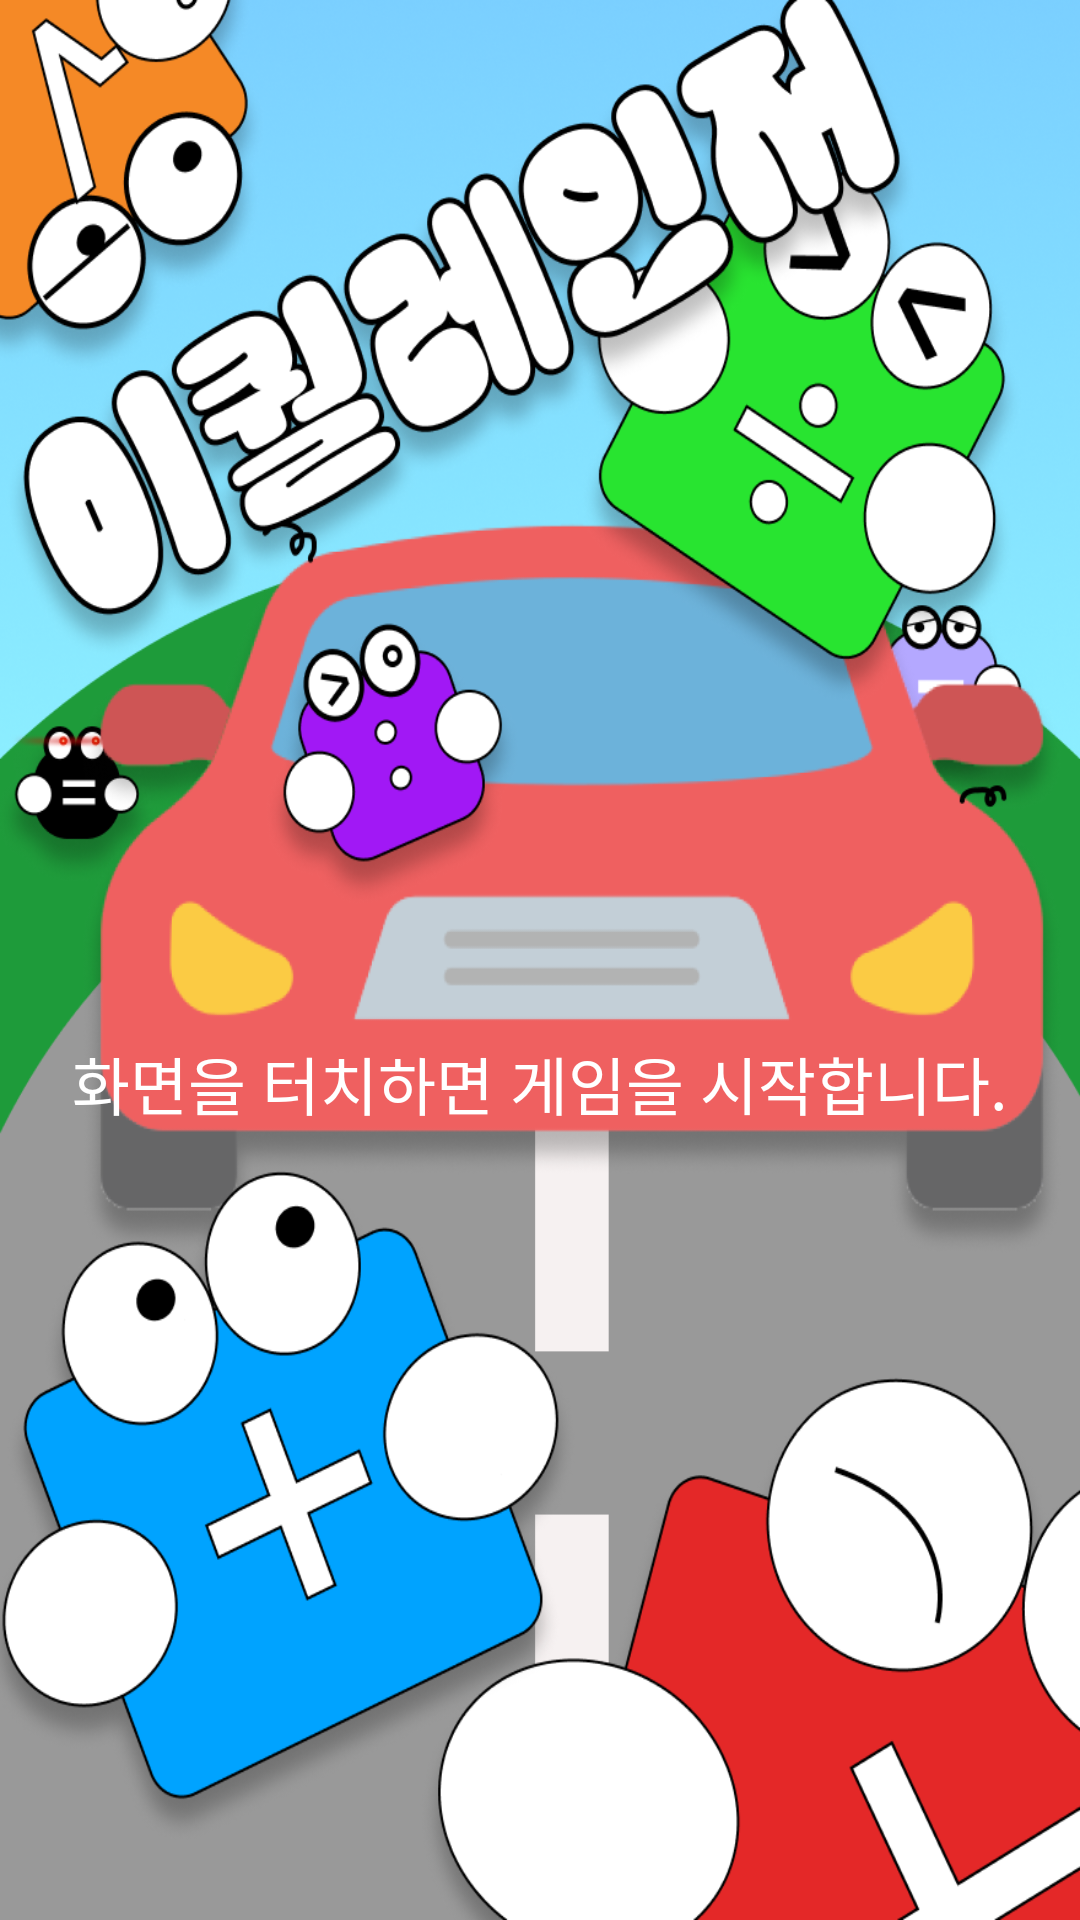

The Android layout XML behind this screen, and the referenced resources:
<!-- AndroidManifest.xml: application theme Theme.Project_Equal -->
<!-- res/layout/activity_main.xml -->
<?xml version="1.0" encoding="utf-8"?>
<androidx.constraintlayout.widget.ConstraintLayout xmlns:android="http://schemas.android.com/apk/res/android"
    xmlns:app="http://schemas.android.com/apk/res-auto"
    xmlns:tools="http://schemas.android.com/tools"
    android:id="@+id/main"
    android:layout_width="match_parent"
    android:layout_height="match_parent"
    tools:context=".ui.activity.MainActivity"
    android:background="@drawable/background">
    >

    <TextView
        android:layout_width="wrap_content"
        android:layout_height="wrap_content"
        android:text="화면을 터치하면 게임을 시작합니다."
        android:textColor="@color/white"
        android:textSize="21sp"
        app:layout_constraintBottom_toBottomOf="parent"
        app:layout_constraintEnd_toEndOf="parent"
        app:layout_constraintHorizontal_bias="0.497"
        app:layout_constraintStart_toStartOf="parent"
        app:layout_constraintTop_toTopOf="parent"
        app:layout_constraintVertical_bias="0.567" />

</androidx.constraintlayout.widget.ConstraintLayout>
<!-- resources referenced by this layout -->
<resources>
  <!-- drawable background: jpeg bitmap (drawable, 242139 bytes) -->
  <style name="Theme.Project_Equal" parent="Base.Theme.Project_Equal" />
  <style name="Base.Theme.Project_Equal" parent="Theme.Material3.DayNight.NoActionBar">
          
          
      </style>
  <!-- not gathered from this repository: default colours our renderer supplied (Android Studio template values) -->
  <color name="white">#FFFFFFFF</color>
</resources>
